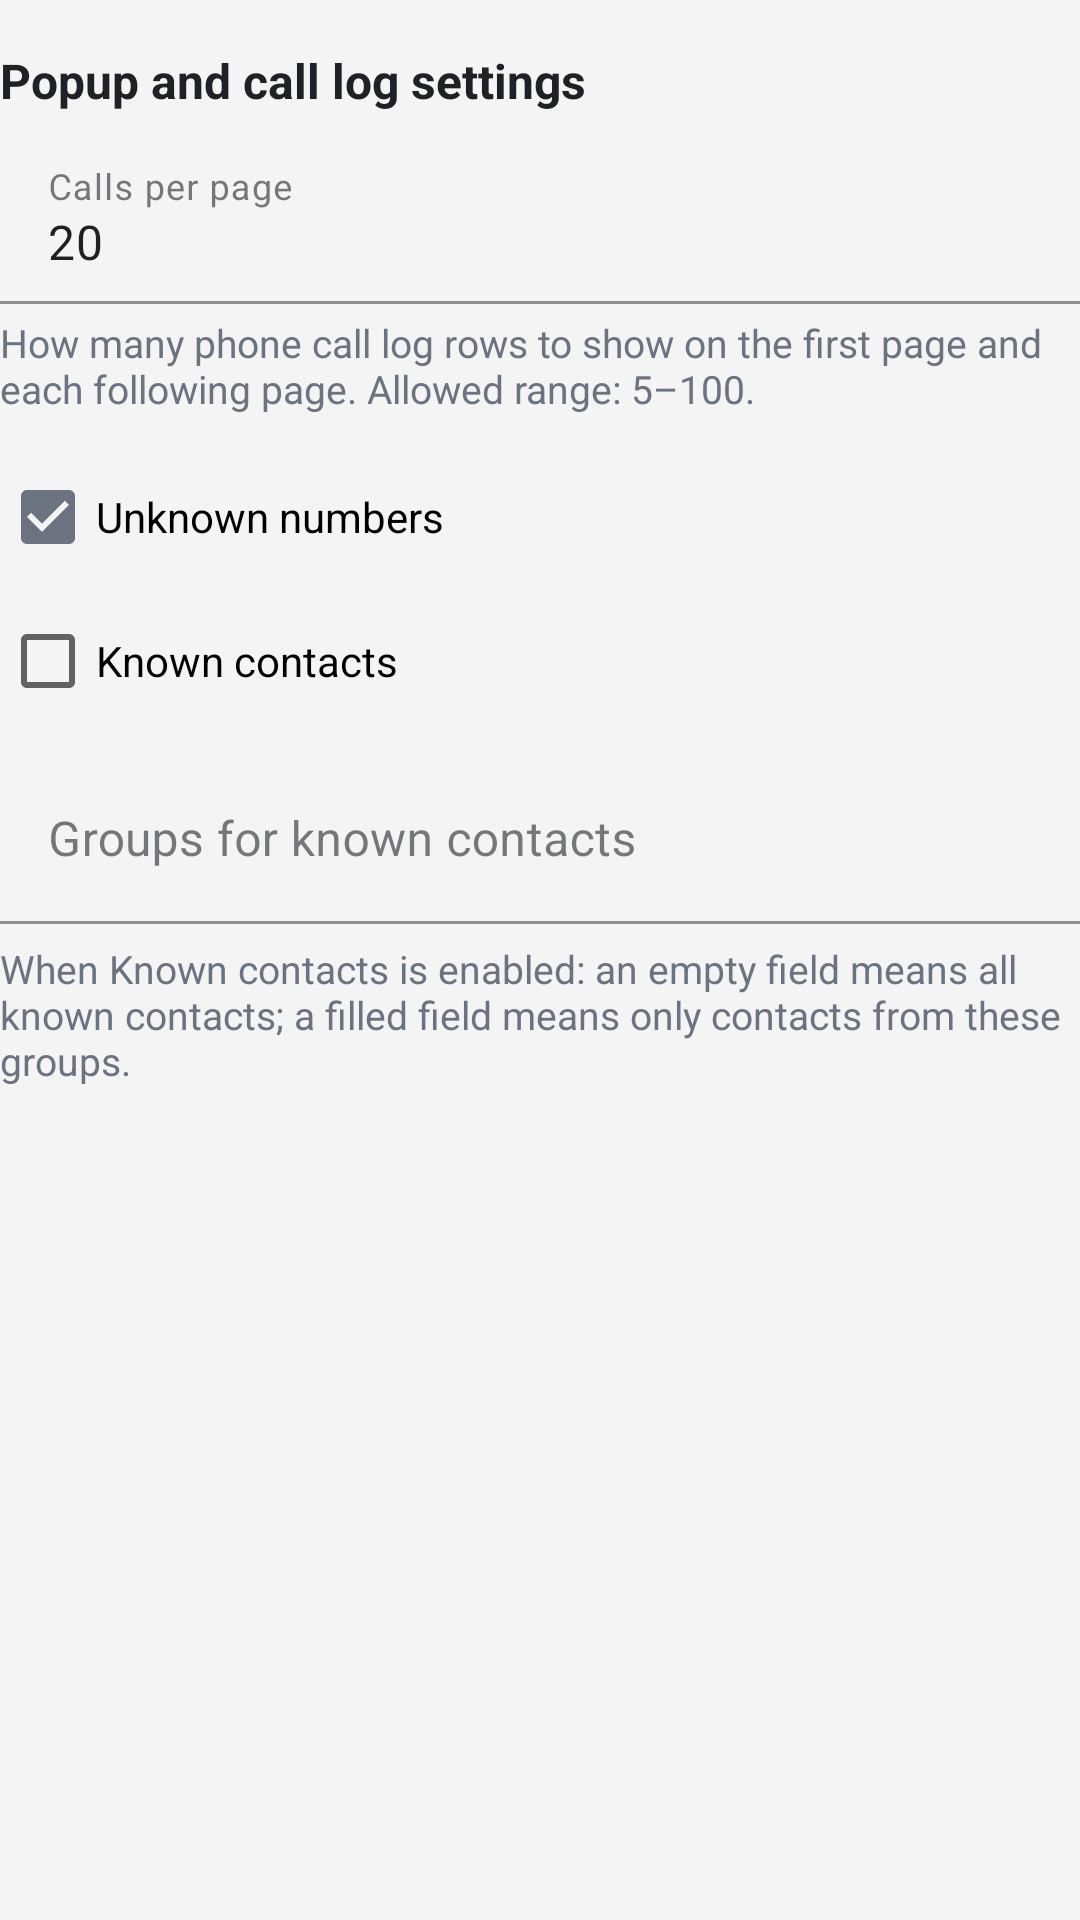

Reconstruct the res/layout file that produces this screen, plus the resources it refers to.
<!-- AndroidManifest.xml: application theme Theme.CallLog -->
<!-- res/layout/section_contact_filter.xml -->
<?xml version="1.0" encoding="utf-8"?>
<LinearLayout xmlns:android="http://schemas.android.com/apk/res/android"
    xmlns:app="http://schemas.android.com/apk/res-auto"
    android:layout_width="match_parent"
    android:layout_height="wrap_content"
    android:orientation="vertical">

    <TextView
        android:layout_width="match_parent"
        android:layout_height="wrap_content"
        android:layout_marginTop="16dp"
        android:text="@string/contact_filter_title"
        android:textColor="@color/calllog_text"
        android:textSize="16sp"
        android:textStyle="bold" />

    <com.google.android.material.textfield.TextInputLayout
        android:layout_width="match_parent"
        android:layout_height="wrap_content"
        android:layout_marginTop="8dp"
        android:hint="@string/home_call_page_size_hint"
        app:boxBackgroundColor="@android:color/white"
        app:boxStrokeColor="@color/calllog_border">
        <com.google.android.material.textfield.TextInputEditText
            android:id="@+id/homeCallPageSizeInput"
            android:layout_width="match_parent"
            android:layout_height="wrap_content"
            android:background="@android:color/transparent"
            android:inputType="number"
            android:text="20" />
    </com.google.android.material.textfield.TextInputLayout>

    <TextView
        android:layout_width="match_parent"
        android:layout_height="wrap_content"
        android:layout_marginTop="4dp"
        android:text="@string/home_call_page_size_description"
        android:textColor="@color/calllog_muted_text"
        android:textSize="13sp" />

    <CheckBox
        android:id="@+id/notifyUnknownContactsCheckBox"
        android:layout_width="match_parent"
        android:layout_height="wrap_content"
        android:layout_marginTop="10dp"
        android:checked="true"
        android:text="@string/notify_unknown_contacts" />

    <CheckBox
        android:id="@+id/notifyKnownContactsCheckBox"
        android:layout_width="match_parent"
        android:layout_height="wrap_content"
        android:text="@string/notify_known_contacts" />

    <com.google.android.material.textfield.TextInputLayout
        android:layout_width="match_parent"
        android:layout_height="wrap_content"
        android:layout_marginTop="8dp"
        android:hint="@string/contact_groups_hint"
        app:boxBackgroundColor="@android:color/white"
        app:boxStrokeColor="@color/calllog_border">
        <com.google.android.material.textfield.TextInputEditText
            android:id="@+id/contactGroupsInput"
            android:layout_width="match_parent"
            android:layout_height="wrap_content"
            android:background="@android:color/transparent"
            android:inputType="textNoSuggestions"
            android:maxLines="2" />
    </com.google.android.material.textfield.TextInputLayout>

    <TextView
        android:layout_width="match_parent"
        android:layout_height="wrap_content"
        android:layout_marginTop="6dp"
        android:text="@string/contact_groups_description"
        android:textColor="@color/calllog_muted_text"
        android:textSize="13sp" />
</LinearLayout>
<!-- resources referenced by this layout -->
<resources>
  <color name="calllog_border">#DADCE0</color>
  <color name="calllog_muted_text">#6B7280</color>
  <color name="calllog_text">#202124</color>
  <string name="contact_filter_title">Popup and call log settings</string>
  <string name="contact_groups_description">When Known contacts is enabled: an empty field means all known contacts; a filled field means only contacts from these groups.</string>
  <string name="contact_groups_hint">Groups for known contacts</string>
  <string name="home_call_page_size_description">How many phone call log rows to show on the first page and each following page. Allowed range: 5–100.</string>
  <string name="home_call_page_size_hint">Calls per page</string>
  <string name="notify_known_contacts">Known contacts</string>
  <string name="notify_unknown_contacts">Unknown numbers</string>
  <style name="Theme.CallLog" parent="Theme.MaterialComponents.DayNight.NoActionBar">
          <item name="colorPrimary">@color/calllog_accent</item>
          <item name="colorPrimaryVariant">@color/calllog_accent</item>
          <item name="colorSecondary">@color/calllog_accent</item>
          <item name="android:statusBarColor">@android:color/transparent</item>
          <item name="android:navigationBarColor">@color/calllog_bg</item>
          <item name="android:windowBackground">@color/calllog_bg</item>
          <item name="colorSurface">@color/calllog_surface</item>
          <item name="colorOnSurface">@color/calllog_text</item>
          <item name="colorOnPrimary">@android:color/white</item>
          <item name="android:windowLightStatusBar">true</item>
      </style>
  <color name="calllog_accent">#6B7280</color>
  <color name="calllog_bg">#F4F4F5</color>
  <color name="calllog_surface">#FFFFFF</color>
</resources>
